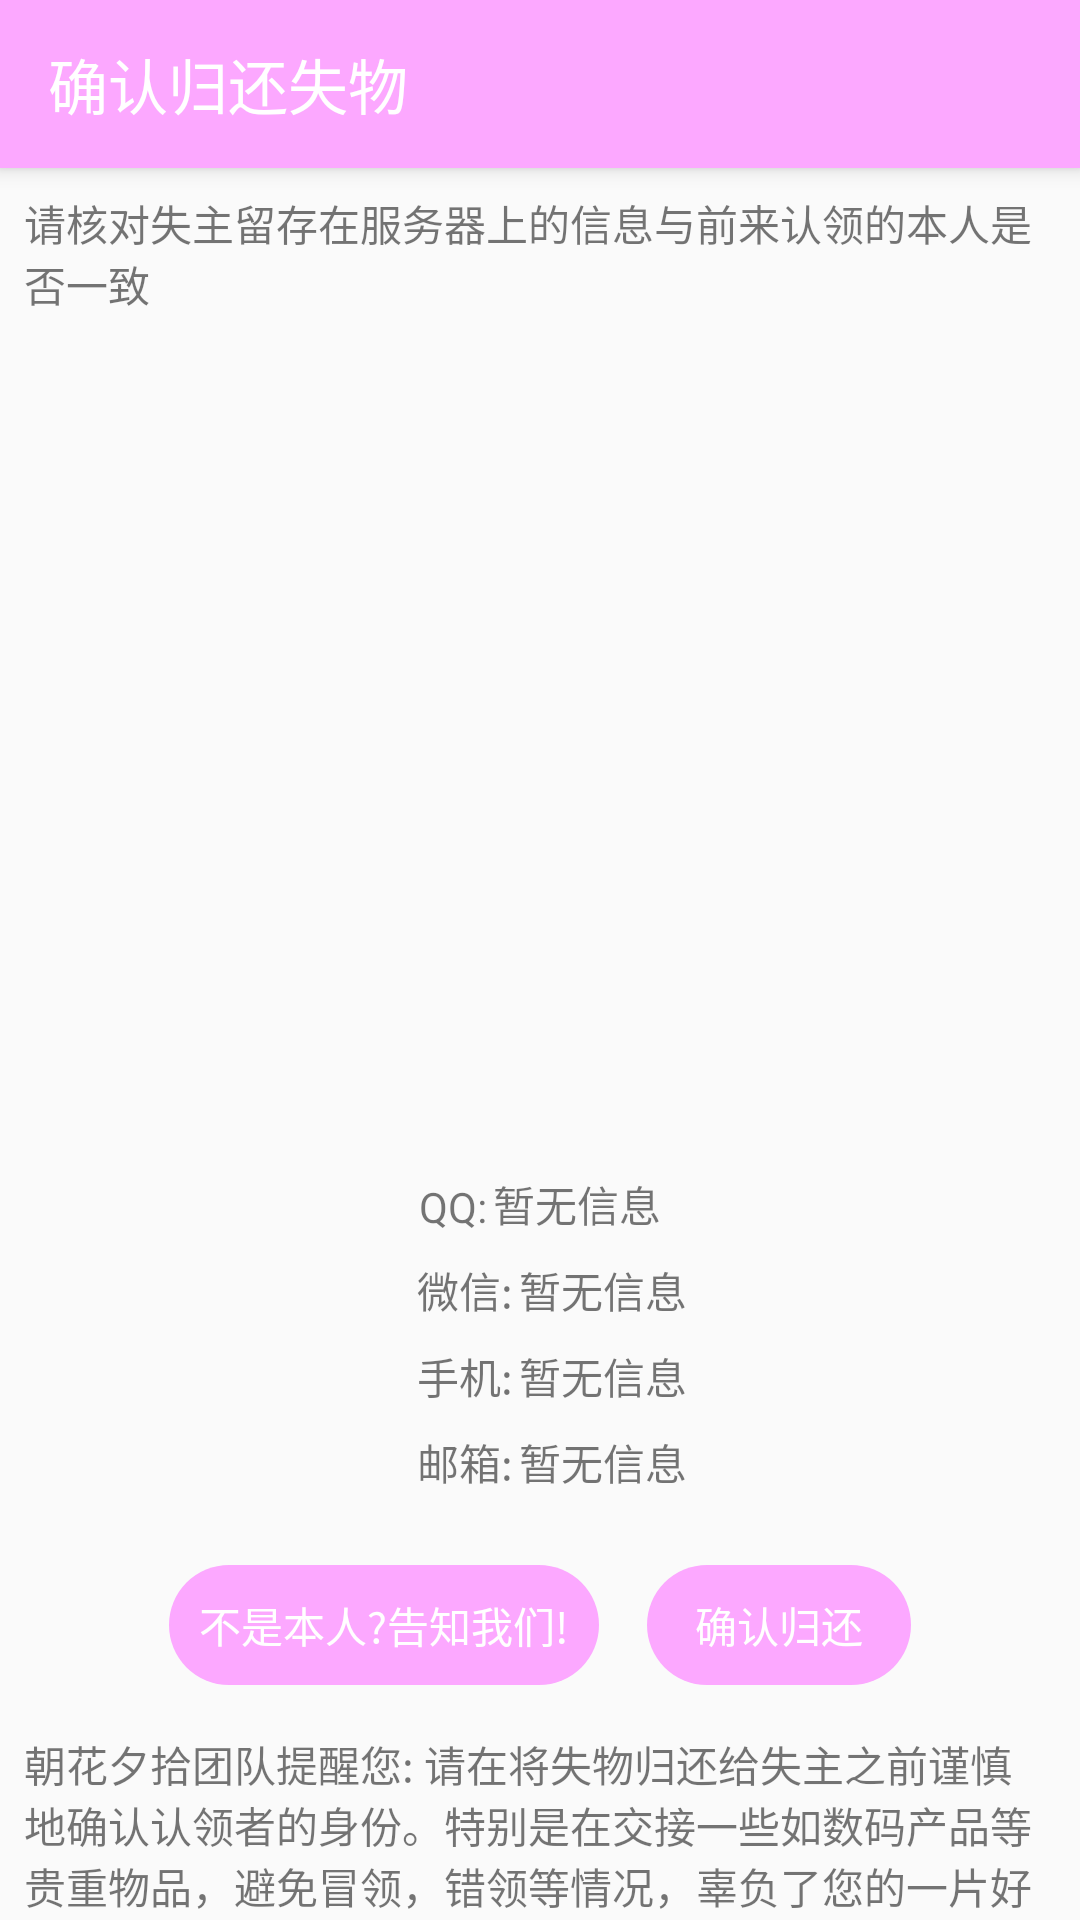

The Android layout XML behind this screen, and the referenced resources:
<!-- AndroidManifest.xml: application theme AppTheme -->
<!-- res/layout/activity_validate_given.xml -->
<?xml version="1.0" encoding="utf-8"?>
<android.support.design.widget.CoordinatorLayout
        xmlns:android="http://schemas.android.com/apk/res/android"
        xmlns:tools="http://schemas.android.com/tools"
        xmlns:app="http://schemas.android.com/apk/res-auto"
        android:layout_width="match_parent"
        android:layout_height="match_parent"
        tools:context=".Activity.ValidateGivenActivity">
    <android.support.design.widget.AppBarLayout android:layout_width="match_parent"
                                                android:layout_height="wrap_content"
    >
        <android.support.v7.widget.Toolbar android:layout_width="match_parent"
                                           android:layout_height="?attr/actionBarSize"
                                           android:theme="@style/ThemeOverlay.AppCompat.Dark.ActionBar"
                                           app:popupTheme="@style/Theme.AppCompat.Light"
                                           android:id="@+id/ValidateGivenToolbar"
                                           app:title="确认归还失物">
        </android.support.v7.widget.Toolbar>
    </android.support.design.widget.AppBarLayout>

<android.support.v4.widget.NestedScrollView android:layout_width="match_parent"
                                            android:layout_height="match_parent"
                                            android:fillViewport="true"
                                            app:layout_behavior="@string/appbar_scrolling_view_behavior">
    <android.support.constraint.ConstraintLayout android:layout_width="match_parent"
                                                 android:layout_height="match_parent">

        <TextView android:layout_width="0dp"
                  android:layout_height="wrap_content"
                  android:text="请核对失主留存在服务器上的信息与前来认领的本人是否一致" android:layout_marginTop="8dp"
                  app:layout_constraintTop_toTopOf="parent" app:layout_constraintStart_toStartOf="parent"
                  android:layout_marginStart="8dp" android:id="@+id/textView4" app:layout_constraintEnd_toEndOf="parent"
                  android:layout_marginEnd="8dp">
        </TextView>
        <ImageView android:layout_width="200dp" android:layout_height="200dp"
                   android:layout_marginTop="40dp"
                   app:layout_constraintTop_toBottomOf="@+id/textView4" app:layout_constraintStart_toStartOf="parent"
                   android:layout_marginStart="8dp" app:layout_constraintEnd_toEndOf="parent"
                   android:layout_marginEnd="8dp" android:id="@+id/ValidateIdentityImage"/>
        <TextView
                android:text="QQ:"
                android:layout_width="wrap_content"
                android:layout_height="wrap_content"
                android:id="@+id/textView16" app:layout_constraintStart_toStartOf="parent"
                android:layout_marginStart="8dp" app:layout_constraintHorizontal_bias="0.5"
                app:layout_constraintEnd_toStartOf="@+id/ValidateQQField"
                app:layout_constraintHorizontal_chainStyle="packed" android:layout_marginTop="48dp"
                app:layout_constraintTop_toBottomOf="@+id/ValidateIdentityImage"/>
        <TextView
                android:layout_width="wrap_content"
                android:layout_height="wrap_content"
                android:id="@+id/ValidateQQField" app:layout_constraintStart_toEndOf="@+id/textView16"
                android:layout_marginStart="2dp"
                app:layout_constraintBottom_toBottomOf="@+id/textView16" app:layout_constraintEnd_toEndOf="parent"
                android:layout_marginEnd="8dp" app:layout_constraintHorizontal_bias="0.5" android:text="暂无信息"/>
        <TextView
                android:text="微信:"
                android:layout_width="wrap_content"
                android:layout_height="wrap_content"
                android:id="@+id/textView21" app:layout_constraintStart_toStartOf="parent"
                android:layout_marginStart="8dp" app:layout_constraintHorizontal_bias="0.5"
                app:layout_constraintEnd_toStartOf="@+id/ValidateWxField"
                app:layout_constraintHorizontal_chainStyle="packed"
                android:layout_marginTop="8dp" app:layout_constraintTop_toBottomOf="@+id/textView16"/>
        <TextView
                android:layout_width="wrap_content"
                android:layout_height="wrap_content"
                android:id="@+id/ValidateWxField" app:layout_constraintStart_toEndOf="@+id/textView21"
                android:layout_marginStart="2dp"
                app:layout_constraintBottom_toBottomOf="@+id/textView21" app:layout_constraintHorizontal_bias="0.5"
                app:layout_constraintEnd_toEndOf="parent" android:text="暂无信息"/>
        <TextView
                android:text="手机:"
                android:layout_width="wrap_content"
                android:layout_height="wrap_content"
                android:id="@+id/textView23" app:layout_constraintStart_toStartOf="parent"
                android:layout_marginStart="8dp" app:layout_constraintHorizontal_bias="0.5"
                app:layout_constraintEnd_toStartOf="@+id/ValidateMobileField"
                app:layout_constraintHorizontal_chainStyle="packed" android:layout_marginTop="8dp"
                app:layout_constraintTop_toBottomOf="@+id/textView21"/>
        <TextView
                android:layout_width="wrap_content"
                android:layout_height="wrap_content"
                android:id="@+id/ValidateMobileField" app:layout_constraintStart_toEndOf="@+id/textView23"
                android:layout_marginStart="2dp"
                app:layout_constraintBottom_toBottomOf="@+id/textView23" app:layout_constraintHorizontal_bias="0.5"
                app:layout_constraintEnd_toEndOf="parent" android:text="暂无信息"/>
        <TextView
                android:text="邮箱:"
                android:layout_width="wrap_content"
                android:layout_height="wrap_content"
                android:id="@+id/textView25" app:layout_constraintStart_toStartOf="parent"
                android:layout_marginStart="8dp" app:layout_constraintHorizontal_bias="0.5"
                app:layout_constraintEnd_toStartOf="@+id/ValidateEmailField"
                app:layout_constraintHorizontal_chainStyle="packed" android:layout_marginTop="8dp"
                app:layout_constraintTop_toBottomOf="@+id/textView23"/>
        <TextView
                android:layout_width="wrap_content"
                android:layout_height="wrap_content"
                android:id="@+id/ValidateEmailField" app:layout_constraintStart_toEndOf="@+id/textView25"
                android:layout_marginStart="2dp"
                app:layout_constraintBottom_toBottomOf="@+id/textView25" app:layout_constraintHorizontal_bias="0.5"
                app:layout_constraintEnd_toEndOf="parent" android:text="暂无信息"/>
        <TextView
                android:text="朝花夕拾团队提醒您: 请在将失物归还给失主之前谨慎地确认认领者的身份。特别是在交接一些如数码产品等贵重物品，避免冒领，错领等情况，辜负了您的一片好心。朝花夕拾团队感谢您使用此平台，感谢您在帮助失主寻回物品过程中做出的贡献。"
                android:layout_width="0dp"
                android:layout_height="wrap_content"
                android:id="@+id/textView27" app:layout_constraintStart_toStartOf="parent"
                android:layout_marginStart="8dp"
                app:layout_constraintEnd_toEndOf="parent" android:layout_marginEnd="8dp"
                android:layout_marginTop="16dp" app:layout_constraintTop_toBottomOf="@+id/NotValidReport"
                android:layout_marginBottom="8dp" app:layout_constraintBottom_toBottomOf="parent"
                app:layout_constraintVertical_bias="1.0"/>
        <Button
                android:paddingEnd="10dp"
                android:paddingStart="10dp"
                android:textColor="#fff"
                android:stateListAnimator="@null"
                android:background="@drawable/login_button_radius"
                android:text="不是本人?告知我们!"
                android:layout_width="wrap_content"
                android:layout_height="40dp"
                android:id="@+id/NotValidReport"
                app:layout_constraintStart_toStartOf="parent"
                app:layout_constraintHorizontal_bias="0.5" app:layout_constraintEnd_toStartOf="@+id/ConfirmReturn"
                app:layout_constraintHorizontal_chainStyle="packed" android:layout_marginEnd="8dp"
                android:layout_marginTop="24dp" app:layout_constraintTop_toBottomOf="@+id/textView25"/>
        <Button
                android:paddingEnd="10dp"
                android:paddingStart="10dp"
                android:textColor="#fff"
                android:stateListAnimator="@null"
                android:background="@drawable/login_button_radius"
                android:text="确认归还"
                android:layout_width="wrap_content"
                android:layout_height="40dp"
                android:id="@+id/ConfirmReturn"
                app:layout_constraintStart_toEndOf="@+id/NotValidReport" app:layout_constraintHorizontal_bias="0.5"
                app:layout_constraintEnd_toEndOf="parent" android:layout_marginStart="8dp"
                app:layout_constraintBottom_toBottomOf="@+id/NotValidReport"/>
    </android.support.constraint.ConstraintLayout>
</android.support.v4.widget.NestedScrollView>
</android.support.design.widget.CoordinatorLayout>
<!-- resources referenced by this layout -->
<resources>
  <!-- drawable login_button_radius (drawable) -->
  <?xml version="1.0" encoding="utf-8"?>
  <selector xmlns:android="http://schemas.android.com/apk/res/android">
      <item android:state_pressed="true">
          <shape android:shape="rectangle" xmlns:android="http://schemas.android.com/apk/res/android">
              <solid android:color="@color/colorPrimaryDark"/>
              <corners android:radius="24dp"/>
          </shape>
      </item>
      <item android:state_focused="true">
          <shape android:shape="rectangle" xmlns:android="http://schemas.android.com/apk/res/android">
              <solid android:color="@color/colorPrimaryDark"/>
              <corners android:radius="24dp"/>
          </shape>
      </item>
      <item>
          <shape android:shape="rectangle" xmlns:android="http://schemas.android.com/apk/res/android">
              <solid android:color="@color/colorPrimary"/>
              <corners android:radius="24dp"/>
          </shape>
      </item>
  </selector>
  <style name="AppTheme" parent="Theme.AppCompat.Light.NoActionBar">
          
          <item name="colorPrimary">@color/colorPrimary</item>
          <item name="colorPrimaryDark">@color/colorPrimaryDark</item>
          <item name="colorAccent">@color/colorAccent</item>
      </style>
  <color name="colorPrimaryDark">#fb87ff</color>
  <color name="colorPrimary">#fca8ff</color>
  <color name="colorAccent">#FF4081</color>
</resources>
